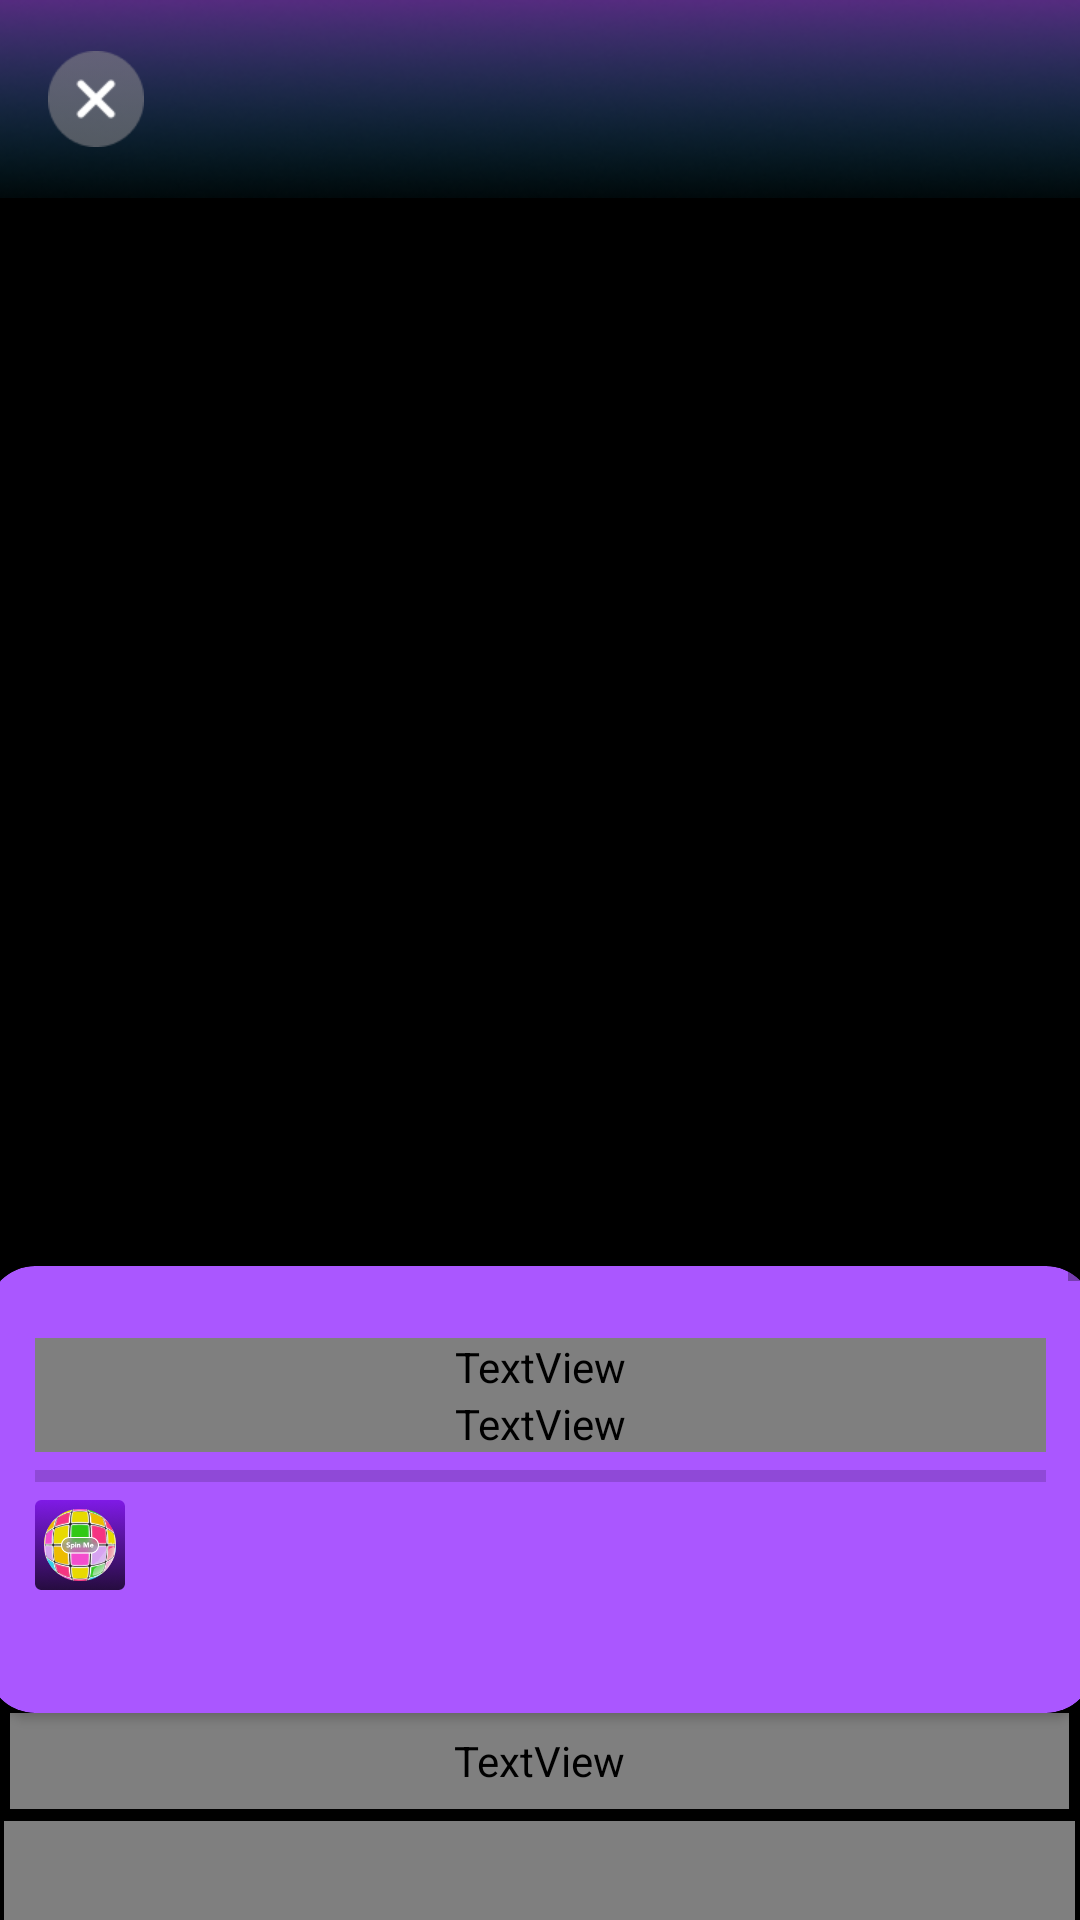

The Android layout XML behind this screen, and the referenced resources:
<!-- AndroidManifest.xml: application theme Theme.Promly -->
<!-- res/layout/activity_existing_goal.xml -->
<?xml version="1.0" encoding="utf-8"?>
<androidx.constraintlayout.widget.ConstraintLayout xmlns:android="http://schemas.android.com/apk/res/android"
    xmlns:app="http://schemas.android.com/apk/res-auto"
    xmlns:tools="http://schemas.android.com/tools"
    android:layout_width="match_parent"
    android:layout_height="match_parent"
    android:background="@color/black"
    android:fitsSystemWindows="true"
    tools:context=".ExistingGoalActivity">
    <androidx.appcompat.widget.Toolbar
        android:id="@+id/my_toolbar"
        android:layout_width="match_parent"
        android:layout_height="66dp"
        android:background="@drawable/gradient_navbar"
        android:elevation="4dp">

        <ImageButton
            android:id="@+id/twenty_back"
            android:layout_width="32dp"
            android:layout_height="32dp"
            android:background="@drawable/ex"
            ></ImageButton>

    </androidx.appcompat.widget.Toolbar>
    <ScrollView
        android:id="@+id/my_scroll"
        android:layout_width="match_parent"
        android:layout_height="wrap_content">
        <LinearLayout android:layout_height="match_parent"
            android:layout_width="match_parent"
            android:gravity="center"
            android:orientation="vertical">

    <ImageView
        android:id="@+id/big_goal_img"
        android:layout_width="379dp"
        android:layout_height="422dp"
        app:layout_constraintEnd_toEndOf="parent"
        app:layout_constraintHorizontal_bias="0.343"
        app:layout_constraintStart_toStartOf="parent"
        app:layout_constraintTop_toTopOf="parent"></ImageView>

    <androidx.cardview.widget.CardView
        android:id="@+id/cardView3"
        android:layout_width="369dp"
        android:layout_height="149dp"
        app:cardBackgroundColor="@color/brand_purple"
        app:layout_constraintEnd_toEndOf="parent"
        app:layout_constraintStart_toStartOf="parent"
        app:layout_constraintTop_toTopOf="parent"
        app:cardCornerRadius="16dp">

        <LinearLayout
            android:layout_width="match_parent"
            android:layout_height="match_parent"
            android:paddingVertical="24dp"
            android:paddingHorizontal="16dp"
            android:orientation="vertical">

            <TextView
                android:id="@+id/goal_title_big"
                android:layout_width="match_parent"
                android:layout_height="wrap_content"
                android:fontFamily="@font/avenir_black"
                android:text="Spin Me"
                android:textColor="@color/white"
                android:textSize="22sp"></TextView>

            <TextView
                android:id="@+id/goal_date"
                android:layout_width="match_parent"
                android:layout_height="wrap_content"
                android:fontFamily="@font/avenir_black"
                android:text="Date Created: Mar. 15 2022"
                android:textColor="@color/white"
                android:textSize="15sp"></TextView>

            <ProgressBar
                android:id="@+id/progressBar"
                style="?android:attr/progressBarStyleHorizontal"
                android:layout_width="match_parent"
                android:layout_height="wrap_content" />

            <ImageView
                android:id="@+id/profilePicture"
                android:layout_width="30dp"
                android:layout_height="30dp"
                app:srcCompat="@drawable/spin_me_icon" />

        </LinearLayout>
    </androidx.cardview.widget.CardView>

    <TextView
        android:id="@+id/notes_text"
        android:layout_width="353dp"
        android:layout_height="32dp"
        android:fontFamily="@font/avenir_black"
        android:text="notes"
        android:textColor="@color/white"
        android:textSize="22sp"
        app:layout_constraintEnd_toEndOf="parent"
        app:layout_constraintHorizontal_bias="0.505"
        app:layout_constraintStart_toStartOf="parent"
        app:layout_constraintTop_toBottomOf="@+id/cardView3"></TextView>

    <EditText
        android:id="@+id/details_box"
        android:layout_width="357dp"
        android:layout_height="106dp"
        android:layout_marginTop="4dp"

        android:fontFamily="@font/avenir_black"
        android:gravity="top"
        android:hint="Add details to your goal..."
        android:textColorHint="#808080"
        android:imeOptions="actionDone"
        android:inputType="text"
        android:textAlignment="textStart"
        android:textColor="@color/white"
        android:layout_marginBottom="150dp"
        app:layout_constraintTop_toBottomOf="@+id/notes_text"
        tools:text="Add details to your goal..."></EditText>

            <androidx.appcompat.widget.AppCompatImageButton
                android:id="@+id/completed_button"
                android:layout_width="300dp"
                android:layout_height="48dp"
                android:background="@drawable/completed"/>
            <androidx.appcompat.widget.AppCompatButton
                android:id="@+id/delete_button"
                android:layout_width="300dp"
                android:layout_height="48dp"
                android:background="@color/black"
                android:fontFamily="@font/avenir_roman"
                android:text="Delete Goal"
                android:textColor="@color/brand_red"/>
        </LinearLayout>
    </ScrollView>
</androidx.constraintlayout.widget.ConstraintLayout>
<!-- resources referenced by this layout -->
<resources>
  <color name="black">#000000</color>
  <color name="brand_purple">#AA57FF</color>
  <color name="brand_red">#FF3D00</color>
  <color name="white">#FFFFFF</color>
  <!-- drawable completed: png bitmap (drawable, 3106 bytes) -->
  <!-- drawable ex: png bitmap (drawable-v24, 1187 bytes) -->
  <!-- drawable gradient_navbar: png bitmap (drawable-mdpi, 33619 bytes) -->
  <!-- drawable spin_me_icon: png bitmap (drawable-mdpi, 38776 bytes) -->
  <style name="Theme.Promly" parent="Theme.MaterialComponents.DayNight.DarkActionBar">
          
          <item name="colorPrimary">@color/brand_purple</item>
          <item name="colorPrimaryVariant">@color/brand_purple</item>
          <item name="colorOnPrimary">@color/black</item>
          
          <item name="colorSecondary">@color/brand_purple</item>
          <item name="colorSecondaryVariant">@color/brand_purple</item>
          <item name="colorOnSecondary">@color/black</item>
          
          <item name="android:statusBarColor">@color/black</item>
          <item name="actionBarSize">68dp</item>
          <item name="background">@android:color/transparent</item>
          <item name="android:windowTranslucentStatus">true</item>
          <item name="android:windowActionBarOverlay">false</item>
          <item name="android:windowActionBar">false</item>
          <item name="android:windowActionModeOverlay">false</item>
          
      </style>
</resources>
